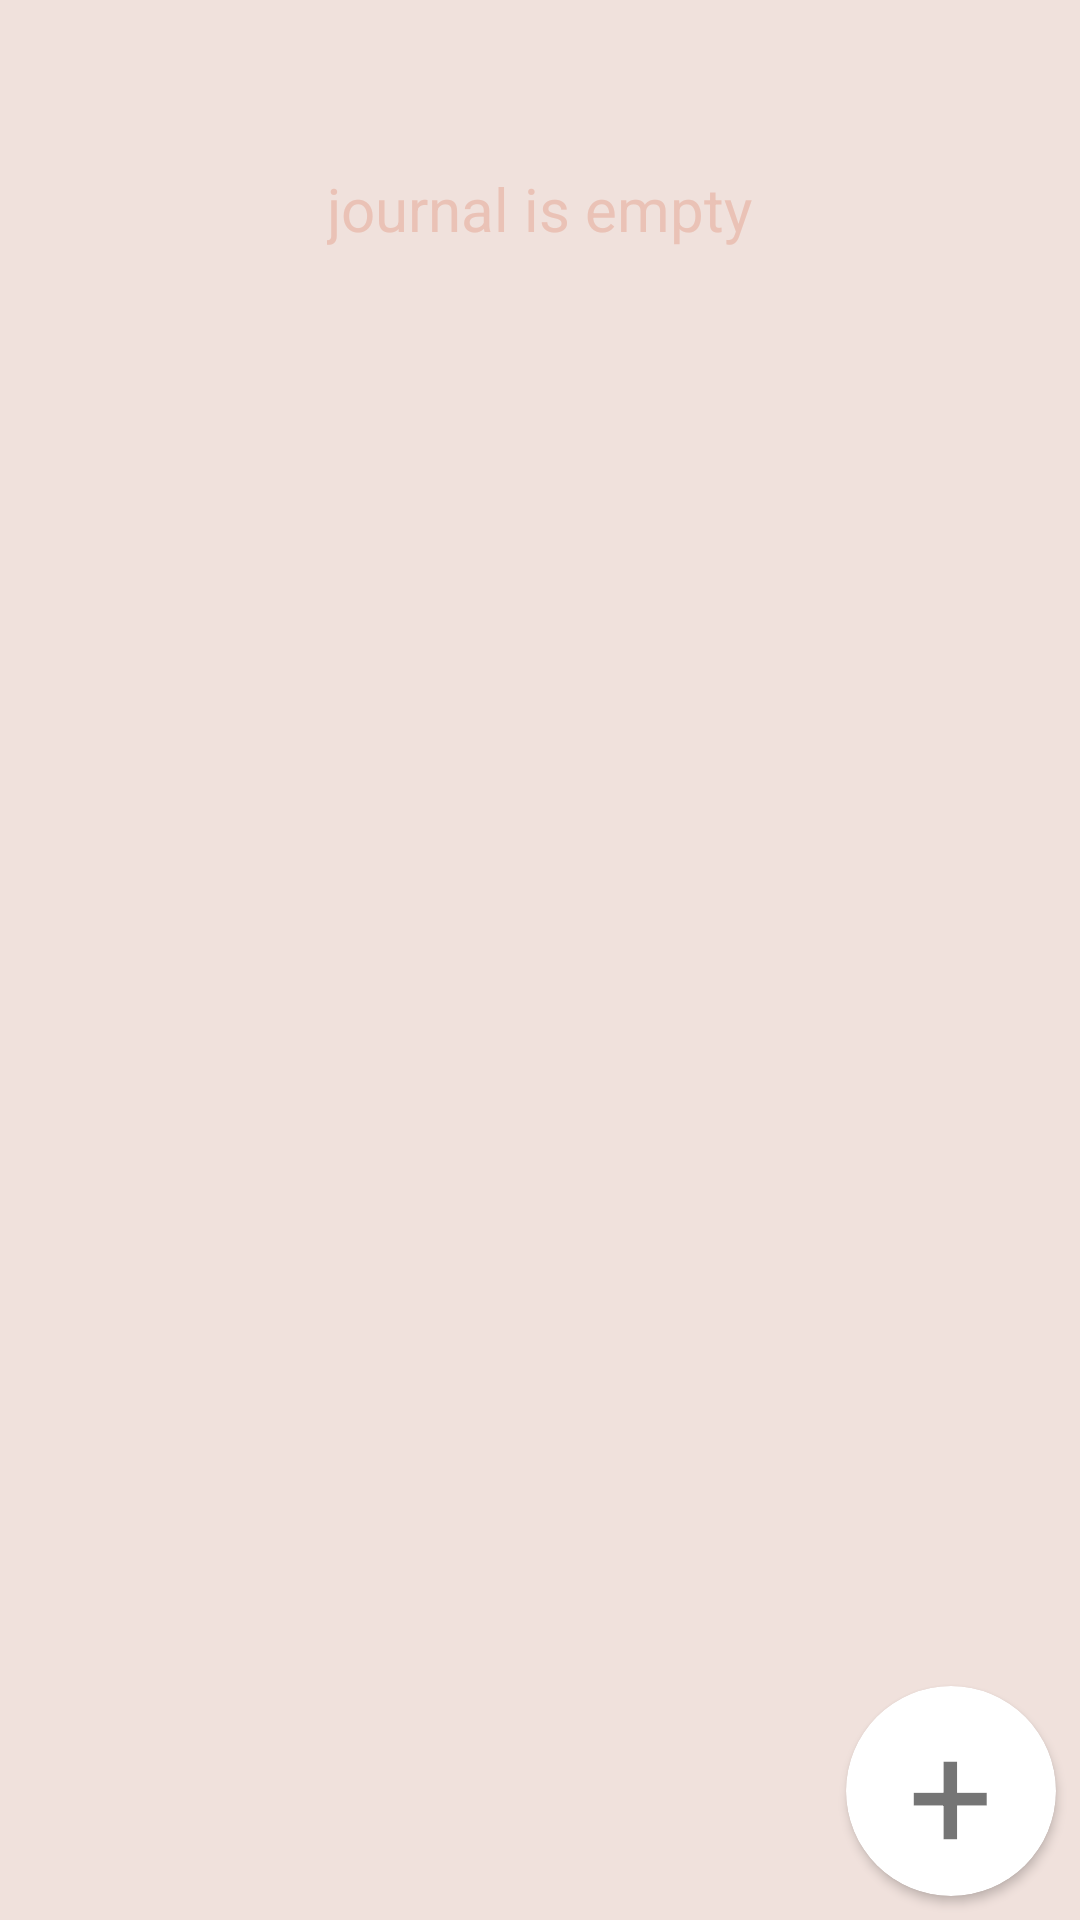

Write the Android layout XML for this screen, with the resource values it uses.
<!-- AndroidManifest.xml: application theme AppTheme -->
<!-- res/layout/journal_list.xml -->
<?xml version="1.0" encoding="utf-8"?>
<RelativeLayout xmlns:android="http://schemas.android.com/apk/res/android"
    xmlns:app="http://schemas.android.com/apk/res-auto"
    xmlns:tools="http://schemas.android.com/tools"
    android:layout_width="match_parent"
    android:layout_height="match_parent"
    android:background="@color/journal_list_bg">

    <TextView
        android:id="@+id/textView2"
        android:layout_width="wrap_content"
        android:layout_height="wrap_content"
        android:layout_centerHorizontal="true"
        android:layout_marginTop="56dp"
        android:text="@string/journal_is_empty"
        android:textColor="#EAC2B6"
        android:textSize="20sp" />

    <android.support.v7.widget.CardView
        android:id="@+id/cardView_create_new_journal"
        android:layout_width="70dp"
        android:layout_height="70dp"
        android:layout_alignParentBottom="true"
        android:layout_alignParentRight="true"
        android:layout_marginBottom="8dp"
        android:layout_marginRight="8dp"
        app:cardBackgroundColor="@color/cardview_light_background"
        app:cardCornerRadius="200dp">

        <TextView
            android:id="@+id/plus_cross"
            android:layout_width="wrap_content"
            android:layout_height="wrap_content"
            android:layout_gravity="center"
            android:gravity="center"
            android:text="@string/plus_sign"
            android:textSize="50sp" />
    </android.support.v7.widget.CardView>




</RelativeLayout>
<!-- resources referenced by this layout -->
<resources>
  <color name="journal_list_bg">#F0E1DC</color>
  <string name="journal_is_empty">journal is empty</string>
  <string name="plus_sign">+</string>
  <style name="AppTheme" parent="Theme.AppCompat.Light.NoActionBar">
          
          <item name="colorPrimary">@color/colorPrimary</item>
          <item name="colorPrimaryDark">@color/colorPrimaryCustum</item>
          <item name="colorAccent">@color/colorAccent</item>
      </style>
  <color name="colorPrimary">#3F51B5</color>
  <color name="colorPrimaryCustum">#4e4646</color>
  <color name="colorAccent">#FF4081</color>
</resources>
